Dataset: dataset (GitHub, XuanMjnh/TTCS). Classes: apricot healthy, cherry healthy, cherry leaf scorch, cherry shot hole, tomato fusarium wilt, walnut blotch, walnut healthy, walnut leaf gall mite.

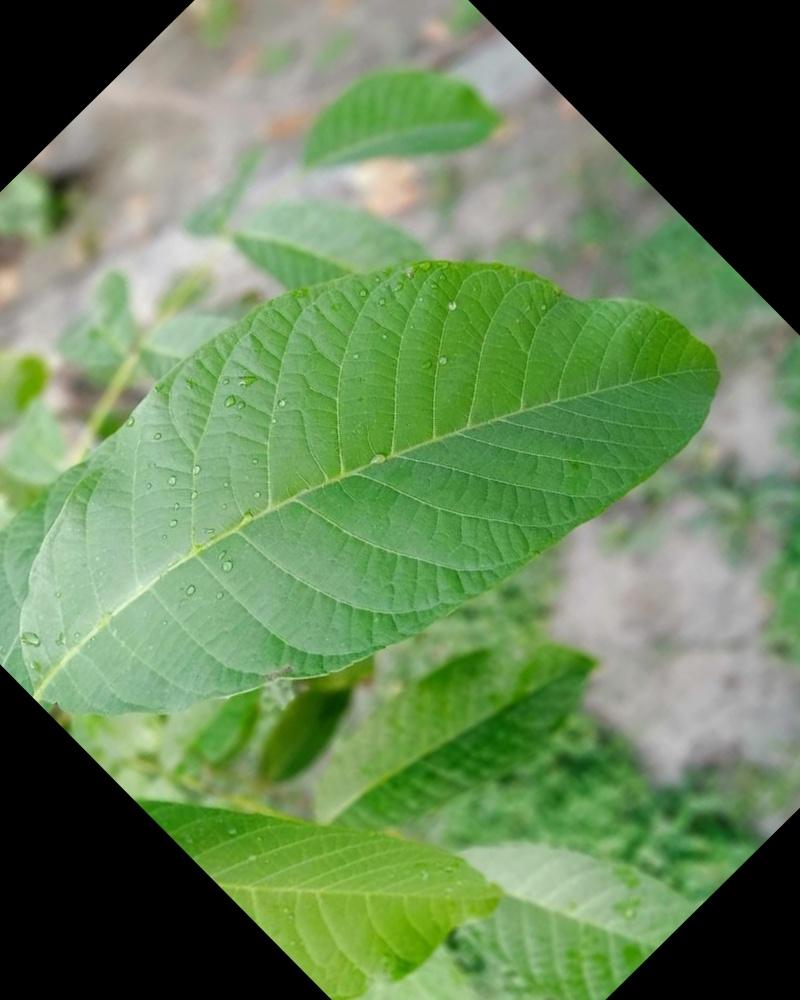
Label: walnut healthy

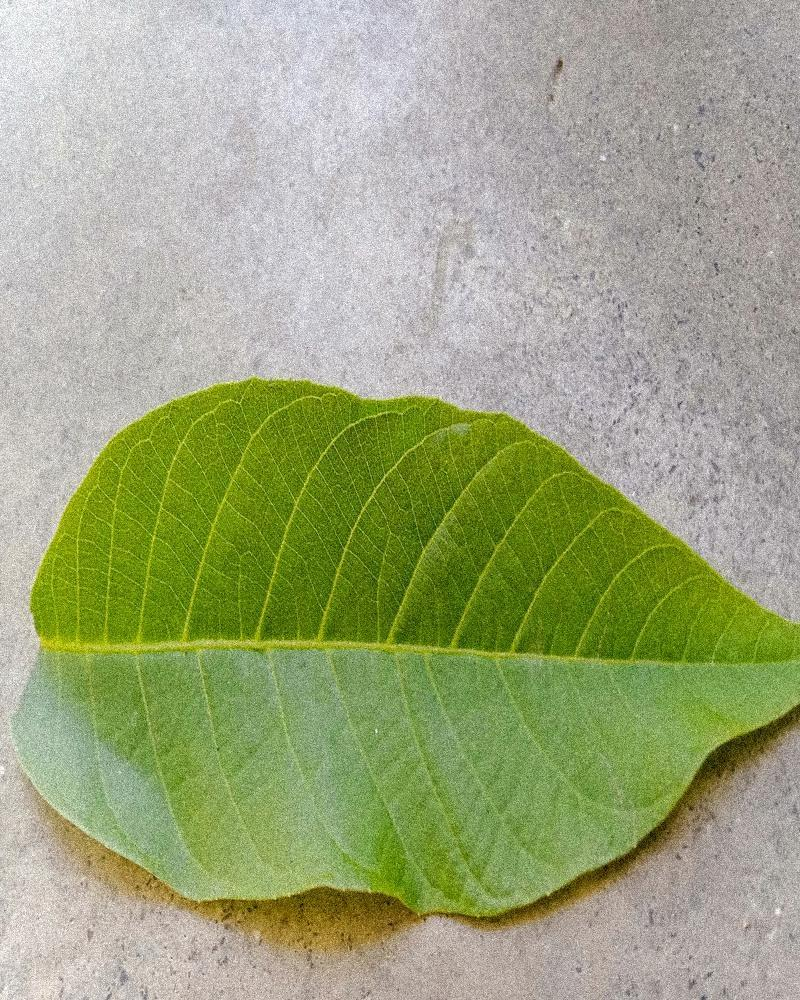
Label: walnut healthy

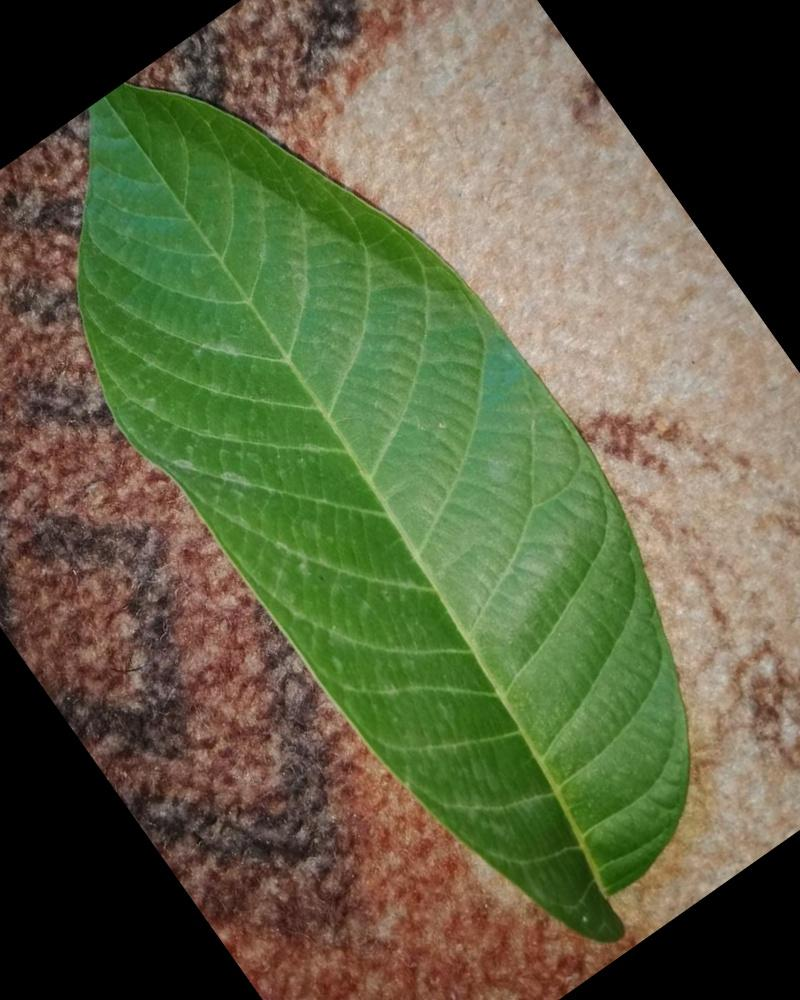
Label: walnut healthy

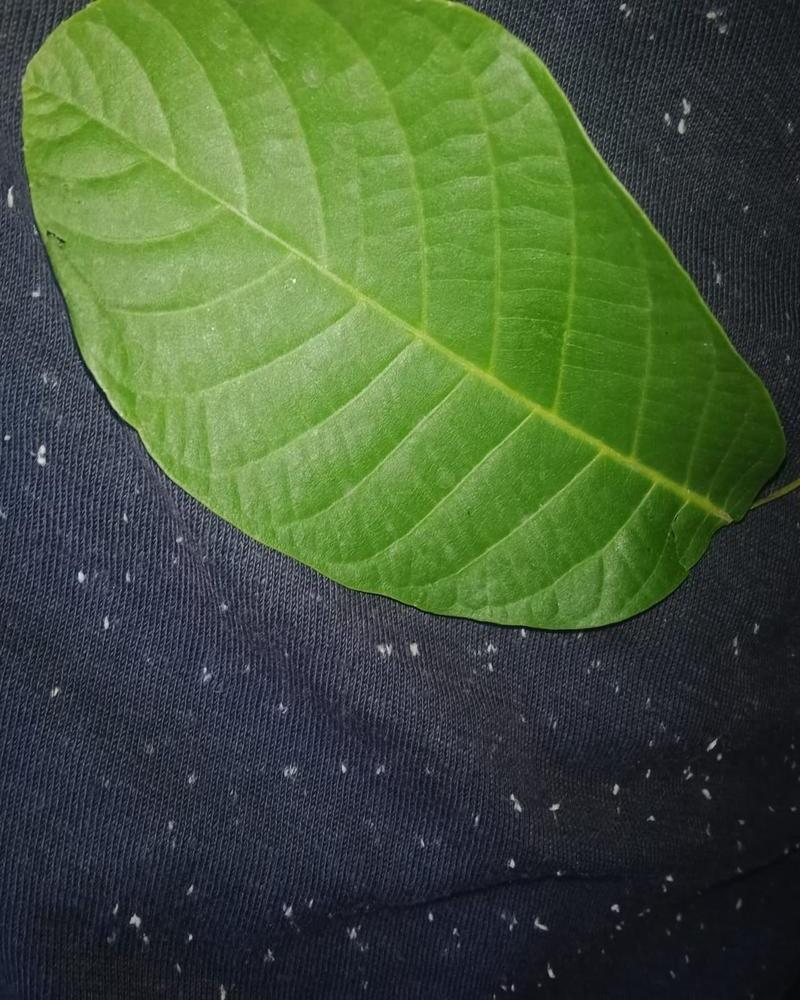
Label: walnut healthy

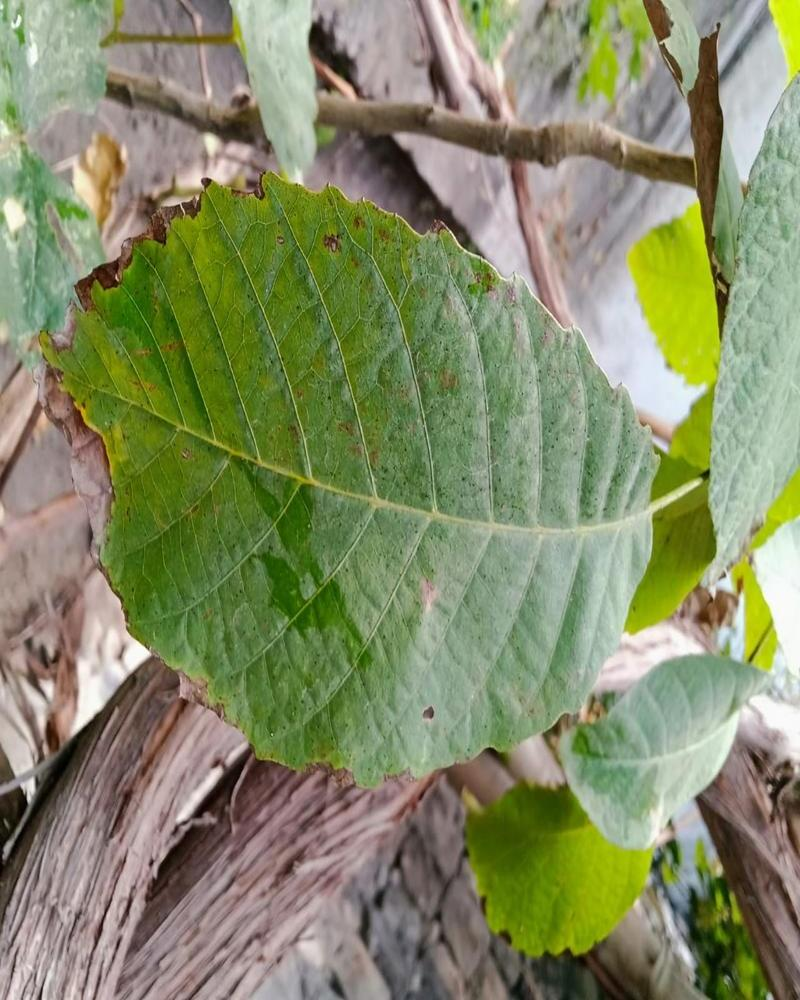
Label: walnut blotch

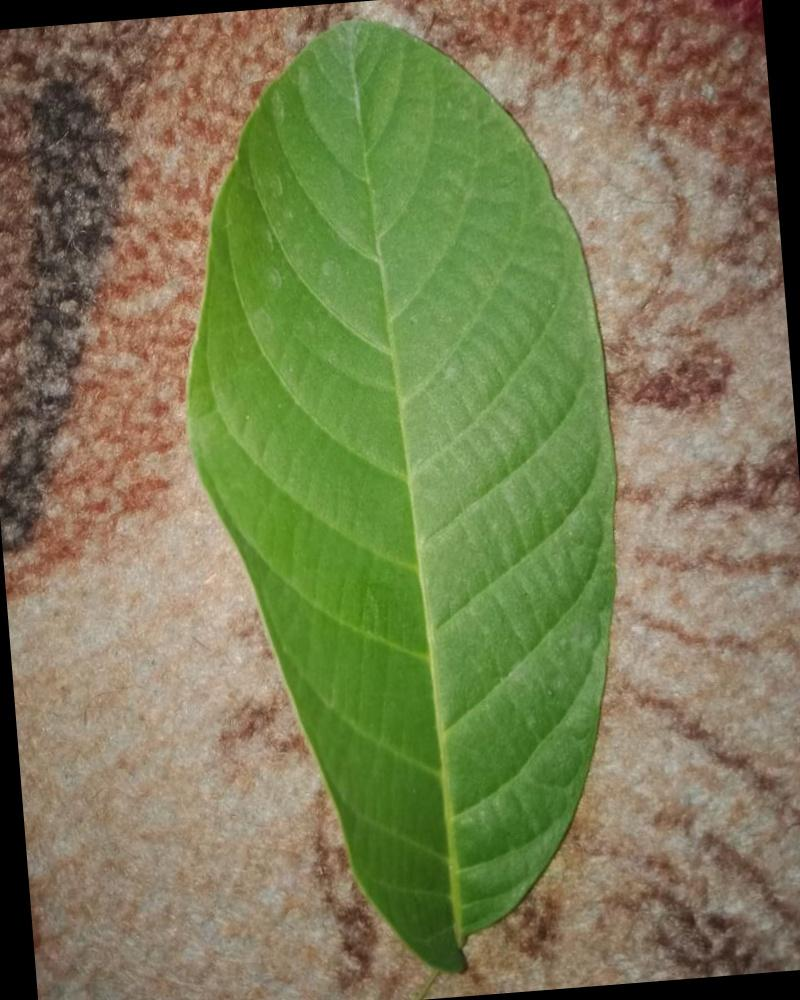
Label: walnut healthy
